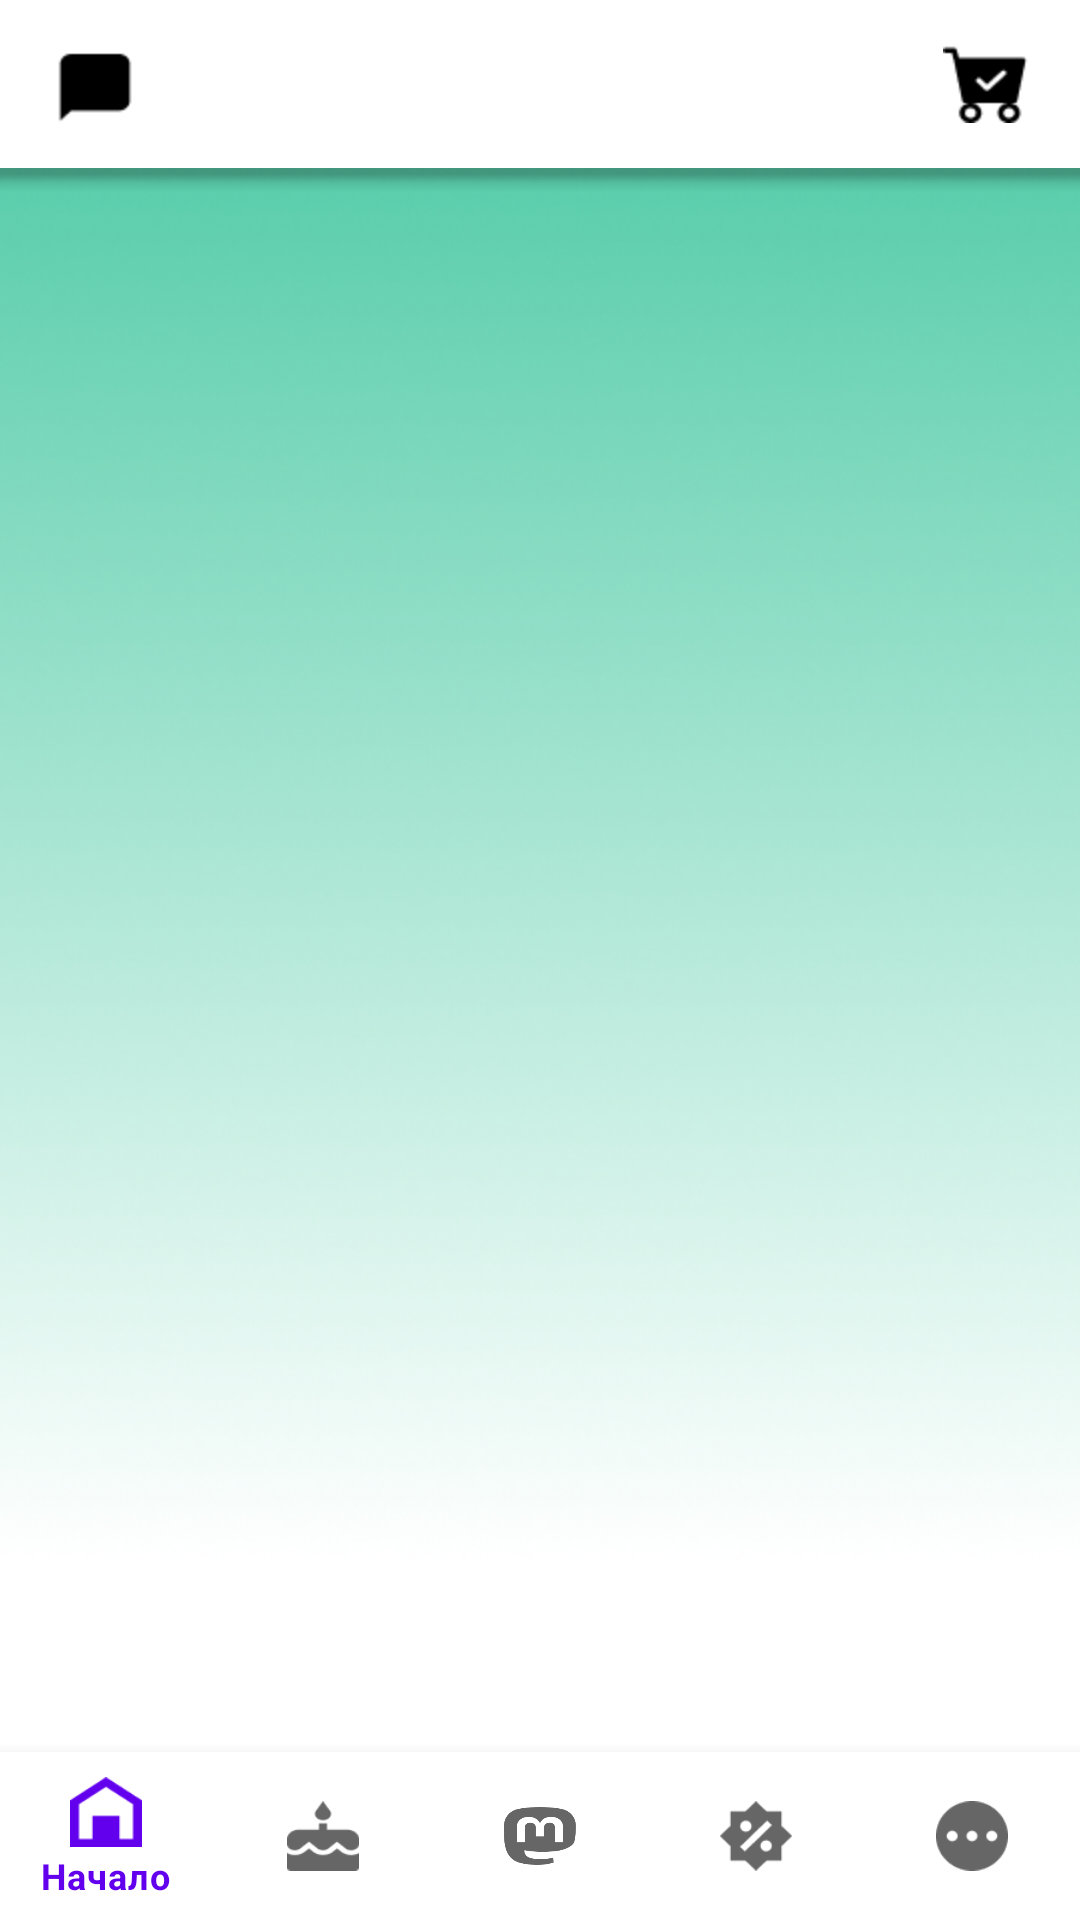

This screen was rendered from an Android layout file. Write that file and the resources it references.
<!-- AndroidManifest.xml: application theme Theme.Frontcafe -->
<!-- res/layout/activity_main.xml -->
<?xml version="1.0" encoding="utf-8"?>
<RelativeLayout
        xmlns:android="http://schemas.android.com/apk/res/android"
        xmlns:tools="http://schemas.android.com/tools"
        xmlns:app="http://schemas.android.com/apk/res-auto"
        android:layout_width="match_parent"
        android:layout_height="match_parent"
        android:background="@drawable/backr"
        tools:context=".MainActivity">


    <com.google.android.material.bottomnavigation.BottomNavigationView
            android:layout_width="wrap_content"
            android:layout_height="wrap_content"
            android:layout_alignParentStart="true"
            android:layout_alignParentBottom="true"
            app:menu="@menu/nav_items"
            android:layout_marginStart="-1dp"
            android:layout_marginBottom="0dp"
            android:background="#FFFFFF"
            android:id="@+id/main_nav2">

    </com.google.android.material.bottomnavigation.BottomNavigationView>

    <com.google.android.material.bottomappbar.BottomAppBar
            android:layout_width="match_parent"
            android:layout_height="wrap_content"
            style="@style/Widget.MaterialComponents.BottomAppBar.Colored"
            android:layout_gravity="bottom"
            android:id="@+id/bot_nav"
            tools:ignore="BottomAppBar"
            android:layout_alignParentStart="true"
            android:layout_alignParentTop="true"
            app:backgroundTint="#FFFFFF"

            />

    <ImageButton
            android:layout_width="63dp"
            android:layout_height="56dp"
            app:srcCompat="@drawable/aboutsi"
            android:id="@+id/about_us"
            android:tint="#000000"
            android:backgroundTint="#00FFFFFF"
            android:contentDescription="@string/aboutus"
            android:onClick="onMyClick"/>

    <ImageButton
            android:layout_width="62dp"
            android:layout_height="55dp"
            app:srcCompat="@drawable/cartin"
            android:layout_alignParentEnd="true"
            android:layout_alignParentTop="true"
            android:background="#00FFFFFF"
            android:contentDescription="ClickCart"
            android:id="@+id/cart"/>

    <FrameLayout
            android:layout_width="match_parent"
            android:layout_height="wrap_content"
            android:layout_above="@+id/main_nav2"
            android:layout_marginBottom="-2dp"
            android:layout_marginTop="60dp"
            android:layout_below="@+id/bot_nav"
            android:layout_alignParentStart="true"
            android:layout_alignParentTop="true"
            android:id="@+id/main_frame"
            android:layout_marginStart="0dp">

    </FrameLayout>


</RelativeLayout>
<!-- resources referenced by this layout -->
<resources>
  <!-- drawable aboutsi: png bitmap (drawable-hdpi, 416 bytes) -->
  <!-- drawable backr: png bitmap (drawable-hdpi, 143701 bytes) -->
  <!-- drawable cartin: png bitmap (drawable-hdpi, 651 bytes) -->
  <string name="aboutus">AboutUS</string>
  <style name="Theme.Frontcafe" parent="Theme.MaterialComponents.DayNight.NoActionBar">
          
          <item name="colorPrimary">@color/purple_500</item>
          <item name="colorPrimaryVariant">@color/purple_700</item>
          <item name="colorOnPrimary">@color/white</item>
          
          <item name="colorSecondary">@color/teal_200</item>
          <item name="colorSecondaryVariant">@color/teal_700</item>
          <item name="colorOnSecondary">@color/black</item>
          
          <item name="android:statusBarColor" tools:targetApi="l">?attr/colorPrimaryVariant</item>
          
      </style>
  <!-- not gathered from this repository: default colours our renderer supplied (Android Studio template values) -->
  <color name="purple_500">#FF6200EE</color>
  <color name="purple_700">#FF3700B3</color>
  <color name="teal_200">#FF03DAC5</color>
  <color name="teal_700">#FF018786</color>
  <color name="black">#FF000000</color>
  <color name="white">#FFFFFFFF</color>
</resources>
